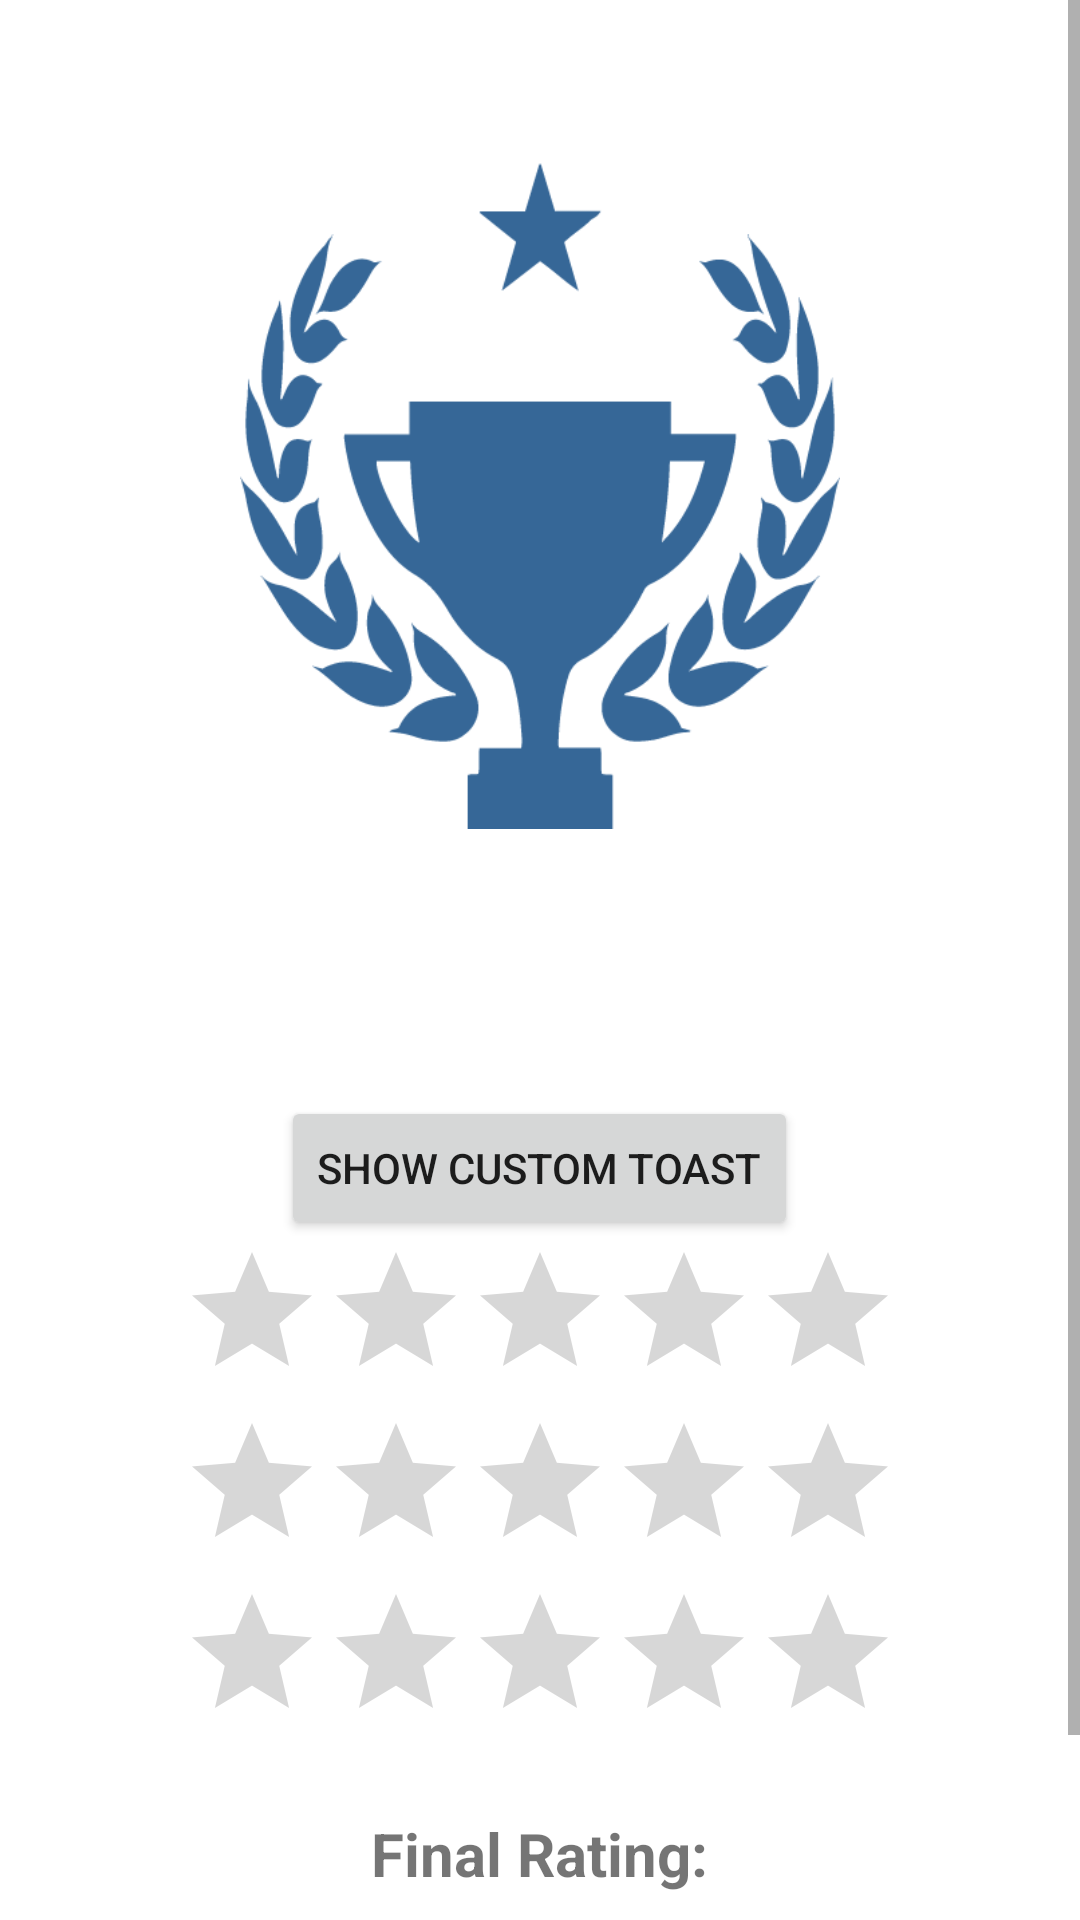

Reconstruct the res/layout file that produces this screen, plus the resources it refers to.
<!-- AndroidManifest.xml: application theme Theme.CSE223_CA1 -->
<!-- res/layout/activity_moreimg.xml -->
<?xml version="1.0" encoding="utf-8"?>
<androidx.constraintlayout.widget.ConstraintLayout xmlns:android="http://schemas.android.com/apk/res/android"
    xmlns:app="http://schemas.android.com/apk/res-auto"
    xmlns:tools="http://schemas.android.com/tools"
    android:layout_width="match_parent"
    android:layout_height="match_parent"
    tools:context=".moreimg">

    <ScrollView
        android:layout_width="match_parent"
        android:layout_height="match_parent">

        <LinearLayout
            android:layout_width="match_parent"
            android:layout_height="match_parent"
            android:orientation="vertical"
            android:layout_gravity="center">
            <TextView
                android:id="@+id/textView"
                android:layout_width="wrap_content"
                android:layout_height="wrap_content"
                android:text="This was the usage of INTENT"
                android:textSize="25dp"
                android:textStyle="bold"
                android:textColor="@color/black"
                app:layout_constraintBottom_toBottomOf="parent"
                app:layout_constraintEnd_toEndOf="parent"
                app:layout_constraintHorizontal_bias="0.492"
                app:layout_constraintStart_toStartOf="parent"
                app:layout_constraintTop_toTopOf="parent"
                app:layout_constraintVertical_bias="0.142"
                android:layout_gravity="center"/>

            <ImageView
                android:id="@+id/imageView"
                android:layout_width="200dp"
                android:layout_height="400dp"
                app:layout_constraintBottom_toBottomOf="parent"
                app:layout_constraintEnd_toEndOf="parent"
                app:layout_constraintHorizontal_bias="0.497"
                app:layout_constraintStart_toStartOf="parent"
                app:layout_constraintTop_toBottomOf="@+id/textView"
                app:layout_constraintVertical_bias="0.207"
                app:srcCompat="@drawable/tvv"
                android:layout_gravity="center"/>

            <Button
                android:layout_width="wrap_content"
                android:layout_height="wrap_content"
                android:text="Show custom Toast"
                android:layout_gravity="center"
                android:paddingBottom="10dp"
                android:id="@+id/custbtn"
                />

            <RatingBar
                android:id="@+id/ratingBar"
                android:layout_width="wrap_content"
                android:layout_height="wrap_content"
                tools:layout_editor_absoluteX="93dp"
                tools:layout_editor_absoluteY="555dp"
                android:layout_gravity="center"/>

            <RatingBar
                android:id="@+id/ratingBar2"
                android:layout_width="wrap_content"
                android:layout_height="wrap_content"
                tools:layout_editor_absoluteX="93dp"
                tools:layout_editor_absoluteY="555dp"
                android:layout_gravity="center"/>

            <RatingBar
                android:id="@+id/ratingBar3"
                android:layout_width="wrap_content"
                android:layout_height="wrap_content"
                tools:layout_editor_absoluteX="93dp"
                tools:layout_editor_absoluteY="555dp"
                android:layout_gravity="center"
                android:paddingBottom="20dp"/>

            <TextView
                android:layout_width="wrap_content"
                android:layout_height="wrap_content"
                android:text="Final Rating:"
                android:layout_gravity="center"
                android:textSize="20dp"
                android:textStyle="bold"
                android:paddingBottom="20dp"/>

            <RatingBar
                android:id="@+id/ratingBar4"
                android:layout_width="wrap_content"
                android:layout_height="wrap_content"
                tools:layout_editor_absoluteX="93dp"
                tools:layout_editor_absoluteY="555dp"
                android:layout_gravity="center"/>
        </LinearLayout>
    </ScrollView>




</androidx.constraintlayout.widget.ConstraintLayout>
<!-- resources referenced by this layout -->
<resources>
  <!-- drawable tvv: png bitmap (drawable, 19206 bytes) -->
  <style name="Theme.CSE223_CA1" parent="Theme.MaterialComponents.DayNight.NoActionBar">
          
          <item name="colorPrimary">@color/purple_500</item>
          <item name="colorPrimaryVariant">@color/purple_700</item>
          <item name="colorOnPrimary">@color/white</item>
          
          <item name="colorSecondary">@color/teal_200</item>
          <item name="colorSecondaryVariant">@color/teal_700</item>
          <item name="colorOnSecondary">@color/black</item>
          
          <item name="android:statusBarColor" tools:targetApi="l">?attr/colorPrimaryVariant</item>
          
      </style>
  <!-- not gathered from this repository: default colours our renderer supplied (Android Studio template values) -->
  <color name="purple_500">#FF6200EE</color>
  <color name="purple_700">#FF3700B3</color>
  <color name="teal_200">#FF03DAC5</color>
  <color name="teal_700">#FF018786</color>
  <color name="black">#FF000000</color>
  <color name="white">#FFFFFFFF</color>
</resources>
